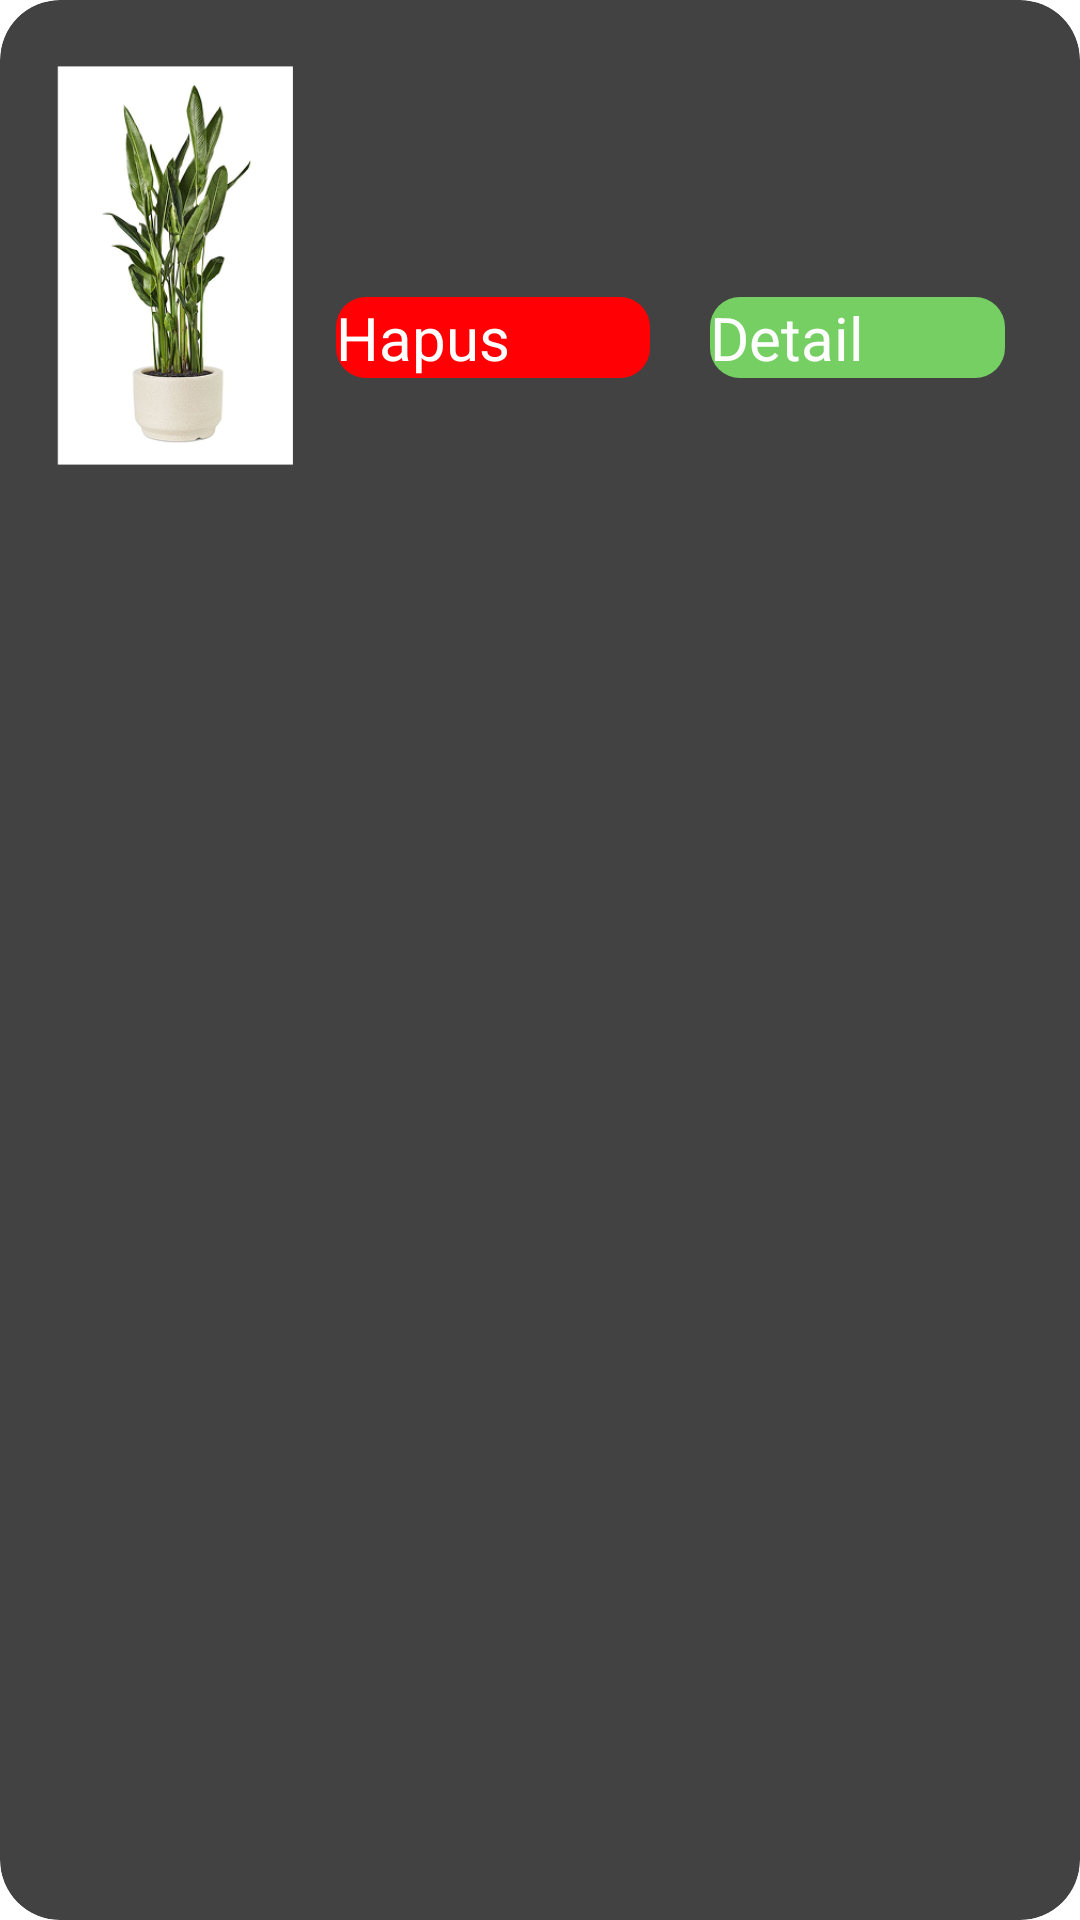

Here is an Android app screen rendered from its layout file. Give the layout XML and the strings, colors and styles it references.
<!-- AndroidManifest.xml: application theme Theme.UAP_PAM -->
<!-- res/layout/plant_item.xml -->
<?xml version="1.0" encoding="utf-8"?>
<androidx.cardview.widget.CardView xmlns:android="http://schemas.android.com/apk/res/android"
    android:layout_width="match_parent"
    android:layout_height="wrap_content"
    xmlns:app="http://schemas.android.com/apk/res-auto"
    android:layout_marginTop="20dp"
    app:cardCornerRadius="20dp"
    app:cardElevation="8dp">

    <LinearLayout
        android:id="@+id/cardLayout"
        android:layout_width="match_parent"
        android:layout_height="wrap_content"
        android:orientation="horizontal"
        android:padding="15dp">
        
        <ImageView
            android:id="@+id/plant_list_img"
            android:layout_width="87dp"
            android:layout_height="147dp"
            android:src="@drawable/plant"
            android:background="@drawable/list_img_bg"
            android:padding="4dp"/>

        <LinearLayout
            android:id="@+id/cardContentLayout"
            android:layout_width="match_parent"
            android:layout_height="wrap_content"
            android:orientation="vertical">

            <TextView
                android:id="@+id/plant_list_name"
                android:layout_width="match_parent"
                android:layout_height="wrap_content"
                android:text=""
                android:textSize="20sp"
                android:textStyle="bold"
                android:layout_marginBottom="15dp"
                android:layout_marginHorizontal="8dp"/>

            <TextView
                android:id="@+id/plant_list_price"
                android:layout_width="match_parent"
                android:layout_height="wrap_content"
                android:text=""
                android:textSize="20sp"
                android:textStyle="bold"
                android:layout_marginBottom="15dp"
                android:layout_marginHorizontal="8dp"/>

            <LinearLayout
                android:id="@+id/list_btn_layout"
                android:layout_width="match_parent"
                android:layout_height="wrap_content"
                android:orientation="horizontal">

                <androidx.appcompat.widget.AppCompatButton
                    android:id="@+id/plant_list_delete_btn"
                    android:layout_width="wrap_content"
                    android:layout_height="wrap_content"
                    android:layout_weight="1"
                    android:text="Hapus"
                    android:textAllCaps="false"
                    android:background="@drawable/hapus_btn"
                    android:textColor="@color/white"
                    android:textSize="20sp"
                    android:layout_marginHorizontal="10dp"/>

                <androidx.appcompat.widget.AppCompatButton
                    android:id="@+id/plant_list_detail_btn"
                    android:layout_width="wrap_content"
                    android:layout_height="wrap_content"
                    android:layout_weight="1"
                    android:text="Detail"
                    android:textAllCaps="false"
                    android:background="@drawable/main_btn"
                    android:textColor="@color/white"
                    android:textSize="20sp"
                    android:layout_marginHorizontal="10dp"/>
            </LinearLayout>

        </LinearLayout>
    </LinearLayout>
</androidx.cardview.widget.CardView>
<!-- resources referenced by this layout -->
<resources>
  <color name="white">#FFFFFFFF</color>
  <!-- drawable hapus_btn (drawable) -->
  <?xml version="1.0" encoding="utf-8"?>
  <shape xmlns:android="http://schemas.android.com/apk/res/android"
      android:shape="rectangle">
      <corners android:radius="10dp"/>
      <solid android:color="#FF0004"/>
  </shape>
  <!-- drawable main_btn (drawable) -->
  <?xml version="1.0" encoding="utf-8"?>
  <shape xmlns:android="http://schemas.android.com/apk/res/android"
      android:shape="rectangle">
      <corners android:radius="10dp"/>
      <solid android:color="#75CF62"/>
  </shape>
  <!-- drawable plant: png bitmap (drawable, 64810 bytes) -->
  <style name="Theme.UAP_PAM" parent="Base.Theme.UAP_PAM">
      
      <item name="android:navigationBarColor">@android:color/transparent</item>
      <item name="android:statusBarColor">@android:color/transparent</item>
      <item name="android:windowLightStatusBar">?attr/isLightTheme</item>
    </style>
</resources>
